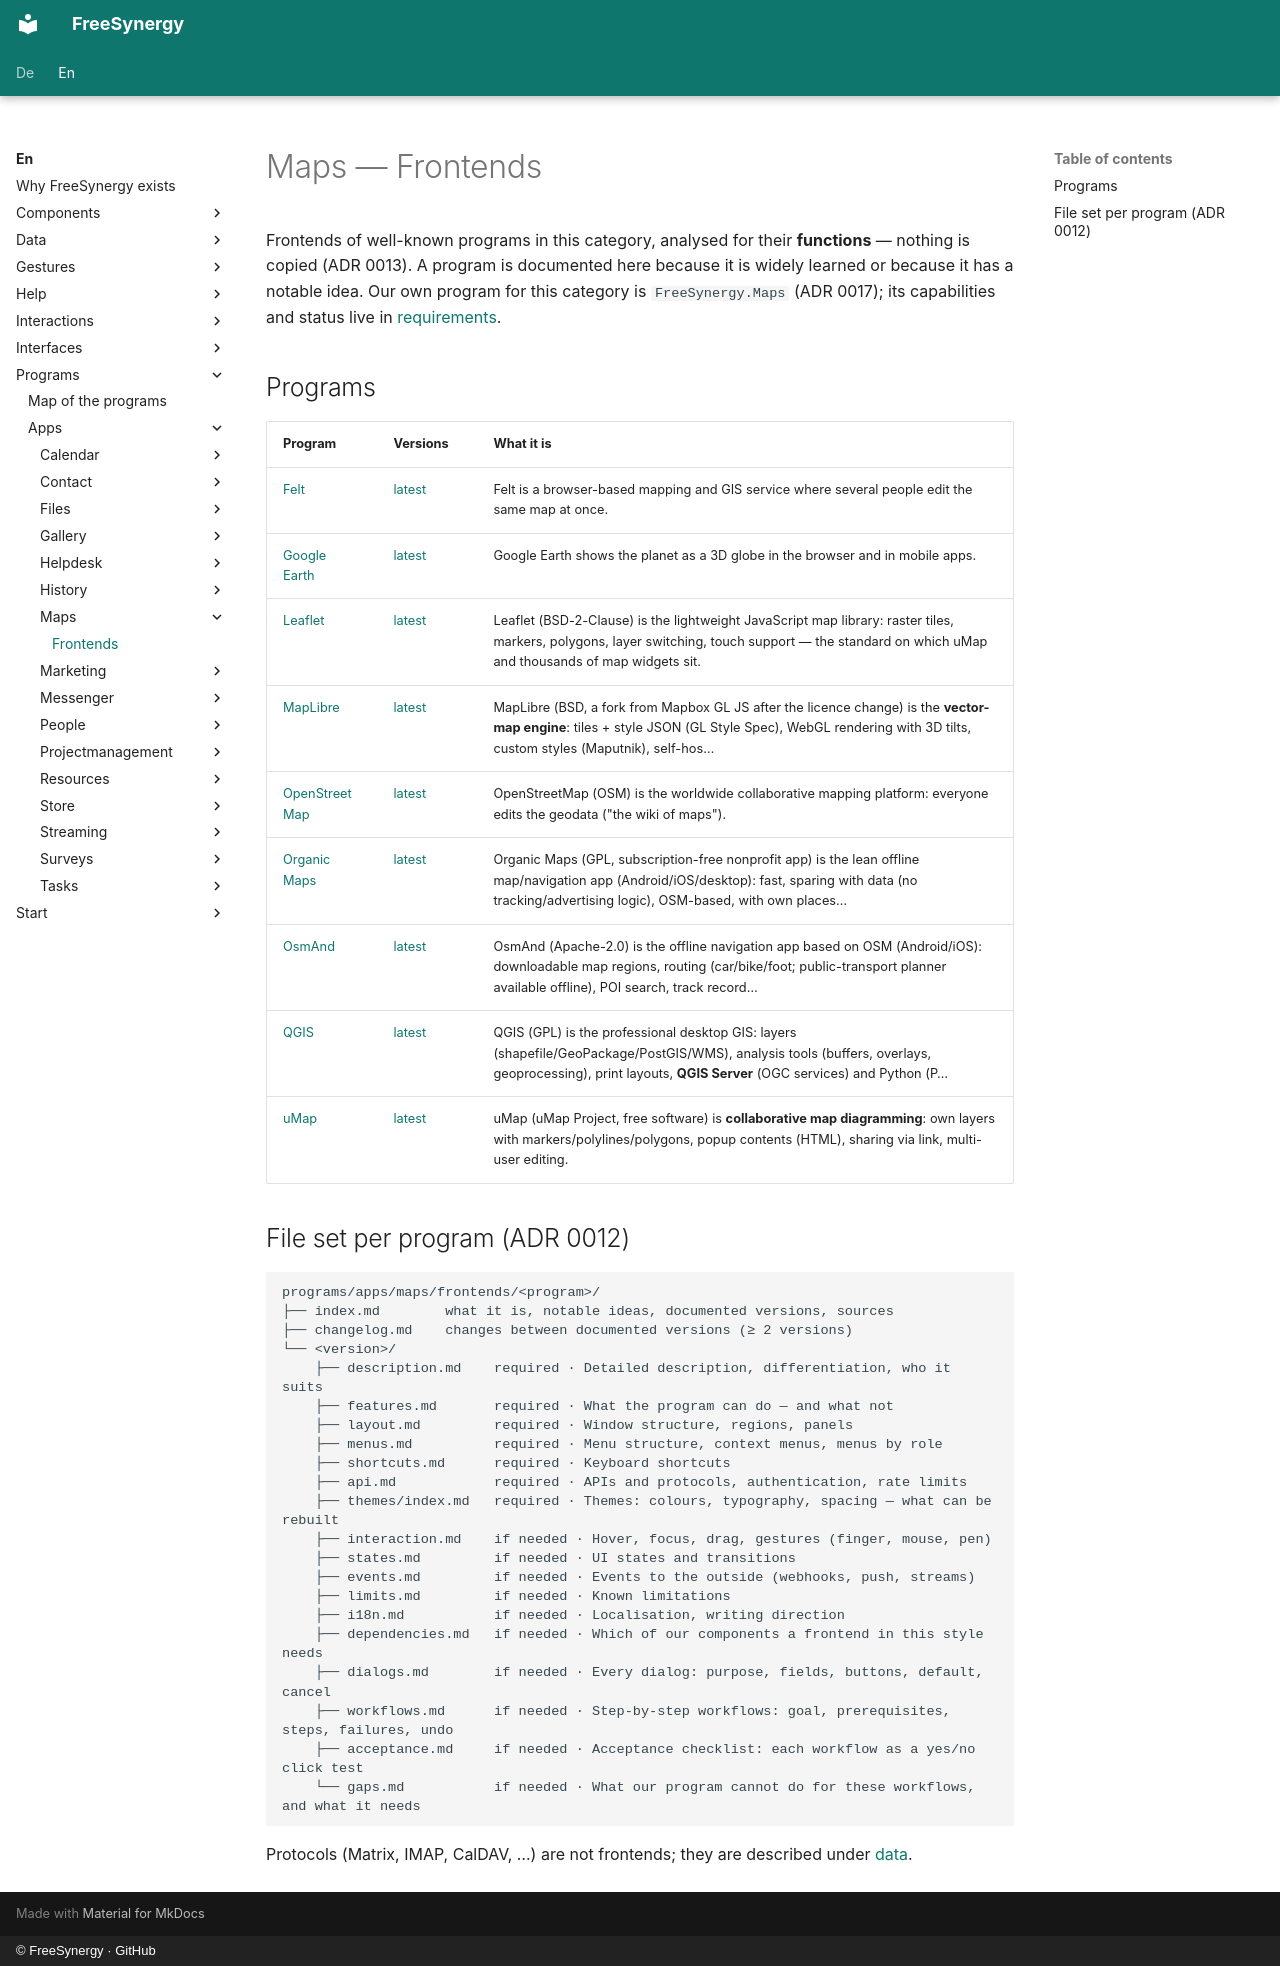

repository: FreeSynergy/fs-documentation · page: en/programs/apps/maps/frontends/index.html · generator: mkdocs · copyright: © FreeSynergy · GitHub

# Maps — Frontends

Frontends of well-known programs in this category, analysed for their **functions** — nothing is copied (ADR 0013). A program is documented here because it is widely learned or because it has a notable idea. Our own program for this category is `FreeSynergy.Maps` (ADR 0017); its capabilities and status live in [requirements](../requirements.md).

## Programs

| Program | Versions | What it is |
|---------|----------|------------|
| [Felt](felt/index.md) | [latest](felt/latest/description.md) | Felt is a browser-based mapping and GIS service where several people edit the same map at once. |
| [Google Earth](google-earth/index.md) | [latest](google-earth/latest/description.md) | Google Earth shows the planet as a 3D globe in the browser and in mobile apps. |
| [Leaflet](leaflet/index.md) | [latest](leaflet/latest/description.md) | Leaflet (BSD-2-Clause) is the lightweight JavaScript map library: raster tiles, markers, polygons, layer switching, touch support — the standard on which uMap and thousands of map widgets sit. |
| [MapLibre](maplibre/index.md) | [latest](maplibre/latest/description.md) | MapLibre (BSD, a fork from Mapbox GL JS after the licence change) is the **vector-map engine**: tiles + style JSON (GL Style Spec), WebGL rendering with 3D tilts, custom styles (Maputnik), self-hos… |
| [OpenStreetMap](openstreetmap/index.md) | [latest](openstreetmap/latest/description.md) | OpenStreetMap (OSM) is the worldwide collaborative mapping platform: everyone edits the geodata ("the wiki of maps"). |
| [Organic Maps](organic-maps/index.md) | [latest](organic-maps/latest/description.md) | Organic Maps (GPL, subscription-free nonprofit app) is the lean offline map/navigation app (Android/iOS/desktop): fast, sparing with data (no tracking/advertising logic), OSM-based, with own places… |
| [OsmAnd](osmand/index.md) | [latest](osmand/latest/description.md) | OsmAnd (Apache-2.0) is the offline navigation app based on OSM (Android/iOS): downloadable map regions, routing (car/bike/foot; public-transport planner available offline), POI search, track record… |
| [QGIS](qgis/index.md) | [latest](qgis/latest/description.md) | QGIS (GPL) is the professional desktop GIS: layers (shapefile/GeoPackage/PostGIS/WMS), analysis tools (buffers, overlays, geoprocessing), print layouts, **QGIS Server** (OGC services) and Python (P… |
| [uMap](umap/index.md) | [latest](umap/latest/description.md) | uMap (uMap Project, free software) is **collaborative map diagramming**: own layers with markers/polylines/polygons, popup contents (HTML), sharing via link, multi-user editing. |

## File set per program (ADR 0012)

```
programs/apps/maps/frontends/<program>/
├── index.md        what it is, notable ideas, documented versions, sources
├── changelog.md    changes between documented versions (≥ 2 versions)
└── <version>/
    ├── description.md    required · Detailed description, differentiation, who it suits
    ├── features.md       required · What the program can do — and what not
    ├── layout.md         required · Window structure, regions, panels
    ├── menus.md          required · Menu structure, context menus, menus by role
    ├── shortcuts.md      required · Keyboard shortcuts
    ├── api.md            required · APIs and protocols, authentication, rate limits
    ├── themes/index.md   required · Themes: colours, typography, spacing — what can be rebuilt
    ├── interaction.md    if needed · Hover, focus, drag, gestures (finger, mouse, pen)
    ├── states.md         if needed · UI states and transitions
    ├── events.md         if needed · Events to the outside (webhooks, push, streams)
    ├── limits.md         if needed · Known limitations
    ├── i18n.md           if needed · Localisation, writing direction
    ├── dependencies.md   if needed · Which of our components a frontend in this style needs
    ├── dialogs.md        if needed · Every dialog: purpose, fields, buttons, default, cancel
    ├── workflows.md      if needed · Step-by-step workflows: goal, prerequisites, steps, failures, undo
    ├── acceptance.md     if needed · Acceptance checklist: each workflow as a yes/no click test
    └── gaps.md           if needed · What our program cannot do for these workflows, and what it needs
```

Protocols (Matrix, IMAP, CalDAV, …) are not frontends; they are described under [data](../../../../data/standards.md).
